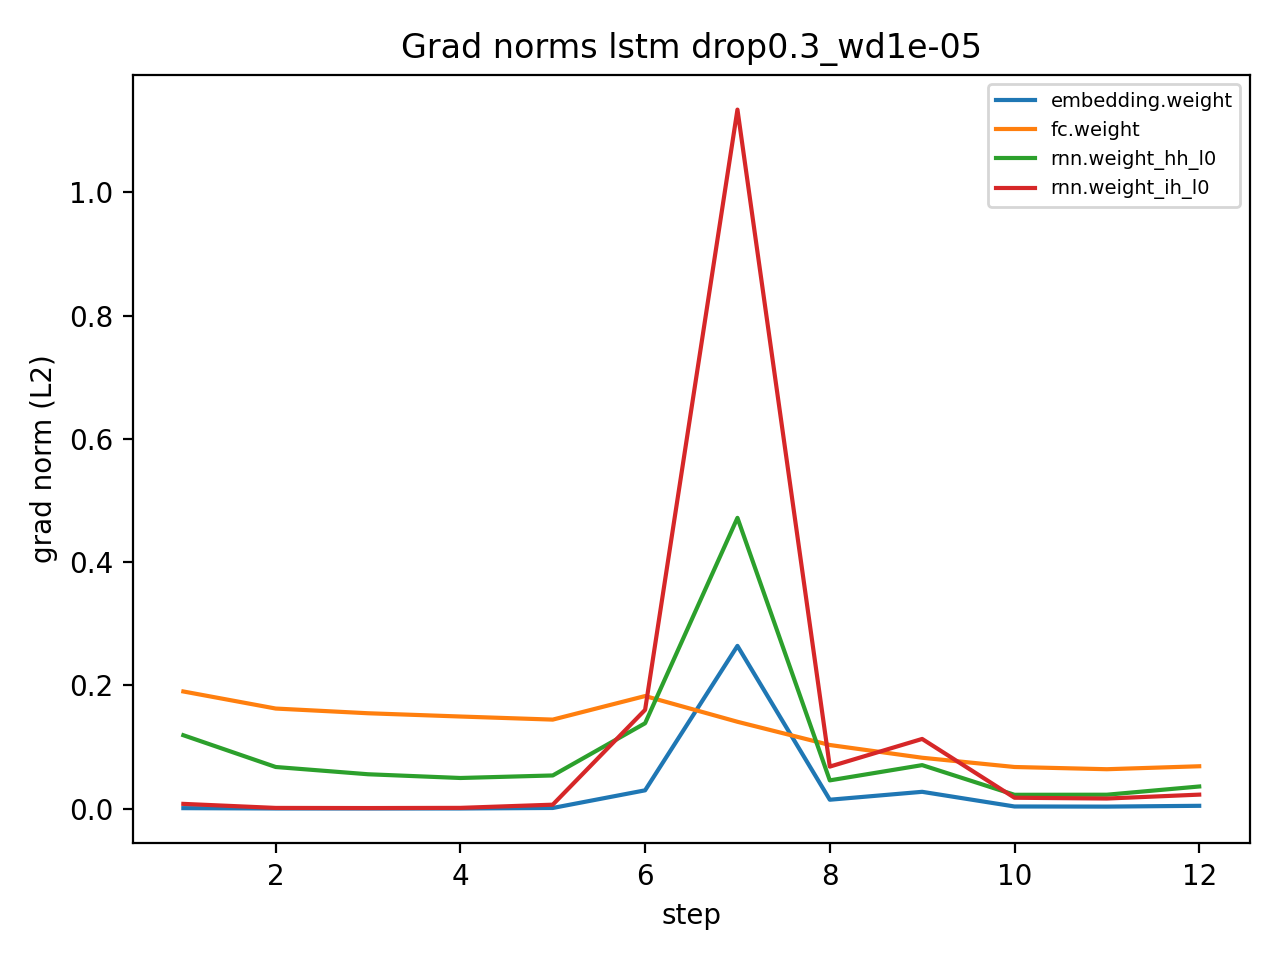

Values plotted in this chart, from the file beside it:
step, name, grad_norm
1, embedding.weight, 0.0007069
1, rnn.weight_ih_l0, 0.007651
1, rnn.weight_hh_l0, 0.1191
1, fc.weight, 0.1901
2, embedding.weight, 0.0001719
2, rnn.weight_ih_l0, 0.001076
2, rnn.weight_hh_l0, 0.06749
2, fc.weight, 0.1623
3, embedding.weight, 0.000147
3, rnn.weight_ih_l0, 0.0008758
3, rnn.weight_hh_l0, 0.05571
3, fc.weight, 0.1547
4, embedding.weight, 0.0001733
4, rnn.weight_ih_l0, 0.001167
4, rnn.weight_hh_l0, 0.04965
4, fc.weight, 0.1494
5, embedding.weight, 0.001007
5, rnn.weight_ih_l0, 0.006352
5, rnn.weight_hh_l0, 0.05377
5, fc.weight, 0.1444
6, embedding.weight, 0.02964
6, rnn.weight_ih_l0, 0.1602
6, rnn.weight_hh_l0, 0.1385
6, fc.weight, 0.1826
7, embedding.weight, 0.264
7, rnn.weight_ih_l0, 1.134
7, rnn.weight_hh_l0, 0.4718
7, fc.weight, 0.1409
8, embedding.weight, 0.01438
8, rnn.weight_ih_l0, 0.06814
8, rnn.weight_hh_l0, 0.04579
8, fc.weight, 0.1032
9, embedding.weight, 0.02722
9, rnn.weight_ih_l0, 0.113
9, rnn.weight_hh_l0, 0.07053
9, fc.weight, 0.08251
10, embedding.weight, 0.003419
10, rnn.weight_ih_l0, 0.0176
10, rnn.weight_hh_l0, 0.02238
10, fc.weight, 0.06749
11, embedding.weight, 0.003225
11, rnn.weight_ih_l0, 0.01631
11, rnn.weight_hh_l0, 0.02251
11, fc.weight, 0.06388
12, embedding.weight, 0.004507
12, rnn.weight_ih_l0, 0.02265
12, rnn.weight_hh_l0, 0.03586
12, fc.weight, 0.06868
